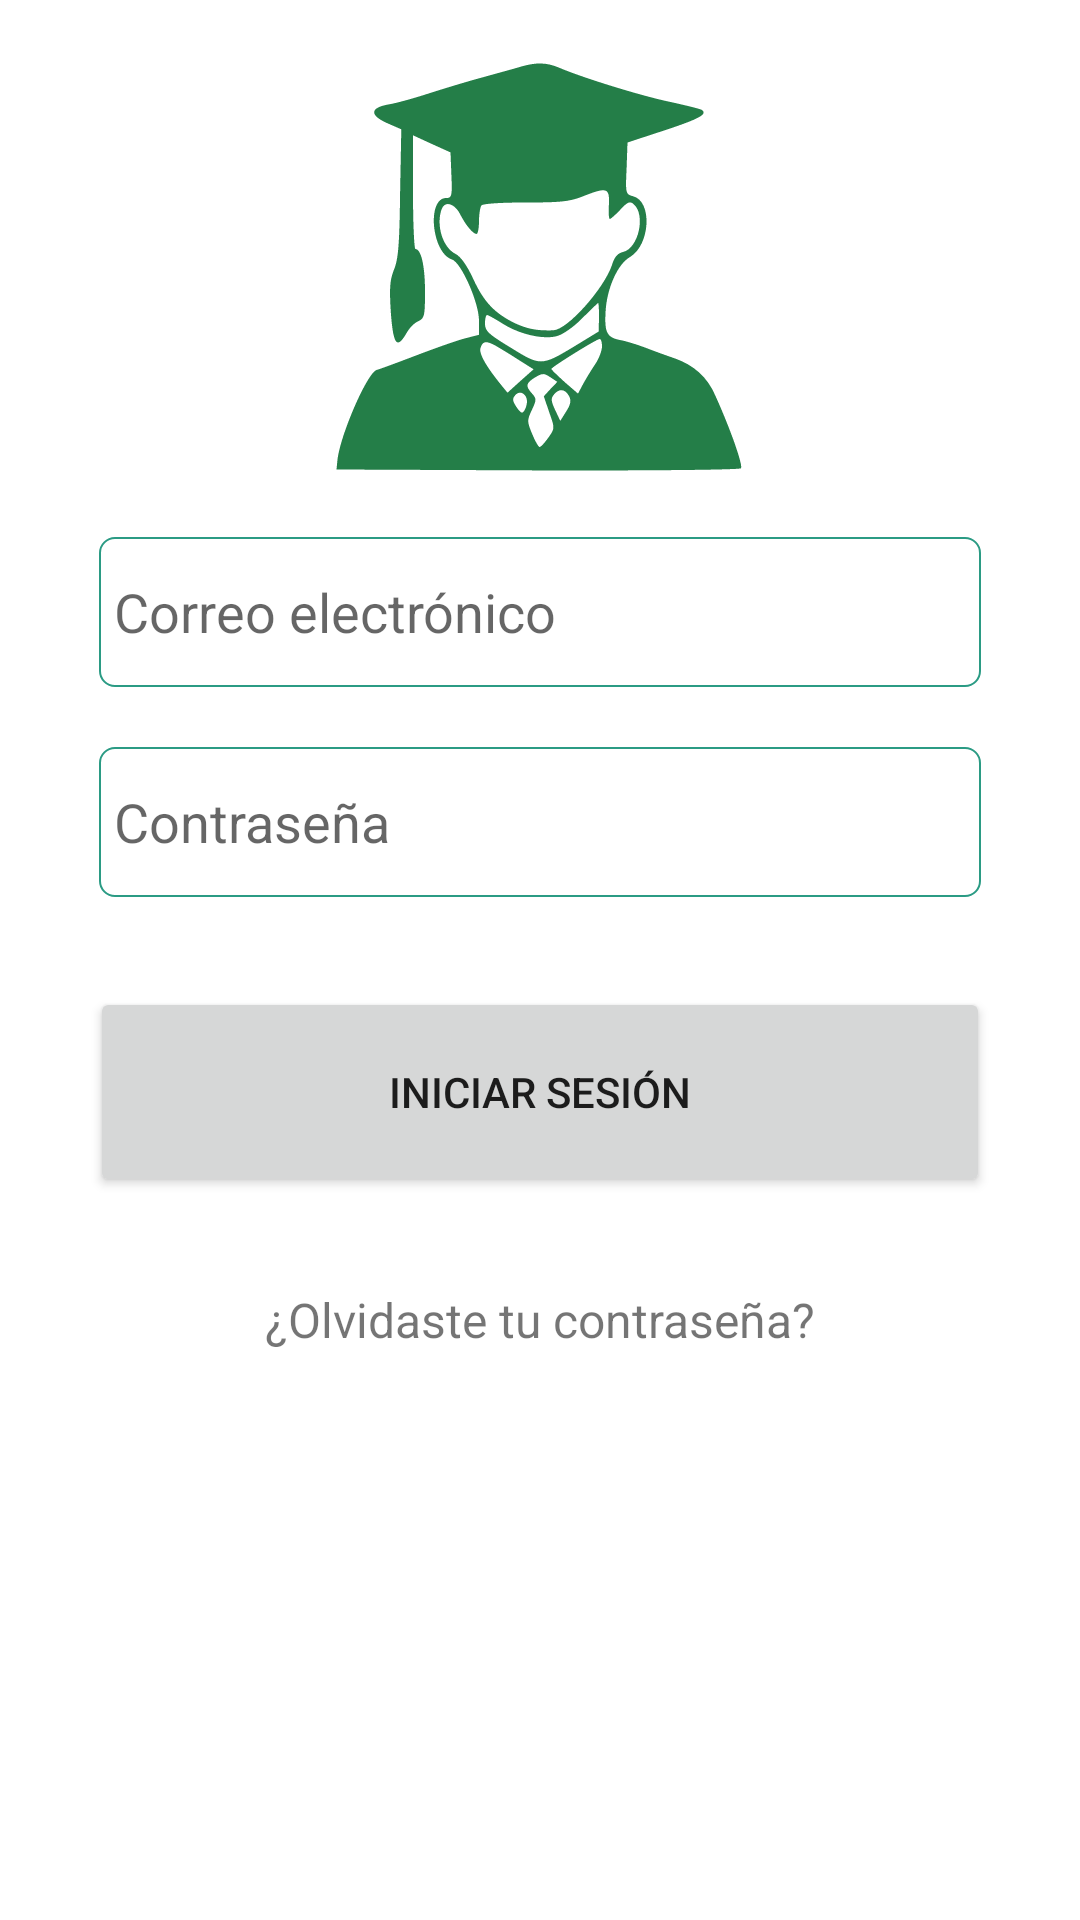

The Android layout XML behind this screen, and the referenced resources:
<!-- AndroidManifest.xml: application theme Theme.ACADEMICAIDPROYECTO -->
<!-- res/layout/activity_inicio__estudiante.xml -->
<?xml version="1.0" encoding="utf-8"?>
<androidx.constraintlayout.widget.ConstraintLayout xmlns:android="http://schemas.android.com/apk/res/android"
    xmlns:app="http://schemas.android.com/apk/res-auto"
    xmlns:tools="http://schemas.android.com/tools"
    android:layout_width="match_parent"
    android:layout_height="match_parent"
    tools:context=".View.Activity.Inicio_Estudiante">
    <ImageView
        android:id="@+id/imageView"
        android:layout_width="wrap_content"
        android:layout_height="wrap_content"
        android:layout_marginTop="20dp"
        android:src="@drawable/ic_estudiante"
        app:layout_constraintEnd_toEndOf="parent"
        app:layout_constraintStart_toStartOf="parent"
        app:layout_constraintTop_toTopOf="parent" />

    <EditText
        android:id="@+id/correo_recuperar"
        android:layout_width="wrap_content"
        android:layout_height="50sp"
        android:layout_marginTop="20dp"
        android:background="@drawable/border_text"
        android:ems="14"
        android:hint="@string/es_correo"
        android:inputType="textEmailAddress"
        android:paddingLeft="5sp"
        app:layout_constraintEnd_toEndOf="parent"
        app:layout_constraintStart_toStartOf="parent"
        app:layout_constraintTop_toBottomOf="@+id/imageView" />

    <EditText
        android:id="@+id/et_pass_estudiante_sesion"
        android:layout_width="wrap_content"
        android:layout_height="50sp"
        android:layout_marginTop="20dp"
        android:background="@drawable/border_text"
        android:ems="14"
        android:hint="@string/password"
        android:inputType="textPassword"
        android:paddingLeft="5sp"
        app:layout_constraintEnd_toEndOf="parent"
        app:layout_constraintStart_toStartOf="parent"
        app:layout_constraintTop_toBottomOf="@+id/correo_recuperar" />

    <Button
        android:id="@+id/bt_sesion_estudiante"
        android:layout_width="300sp"
        android:layout_height="70sp"
        android:layout_marginTop="30dp"
        android:text="@string/iniciar_sesion"
        app:layout_constraintEnd_toEndOf="parent"
        app:layout_constraintStart_toStartOf="parent"
        app:layout_constraintTop_toBottomOf="@+id/et_pass_estudiante_sesion" />

    <TextView
        android:id="@+id/tv_recuoerar_contraseña_estudiante"
        android:layout_width="250sp"
        android:layout_height="20dp"
        android:layout_marginTop="30dp"
        android:text="@string/recu_contra"
        android:textAlignment="center"
        android:textSize="16sp"
        app:layout_constraintEnd_toEndOf="parent"
        app:layout_constraintStart_toStartOf="parent"
        app:layout_constraintTop_toBottomOf="@+id/bt_sesion_estudiante" />
</androidx.constraintlayout.widget.ConstraintLayout>
<!-- resources referenced by this layout -->
<resources>
  <!-- drawable border_text (drawable) -->
  <?xml version="1.0" encoding="utf-8"?>
  <shape xmlns:android="http://schemas.android.com/apk/res/android">
      <corners
          android:radius="5sp"/>
      <stroke
          android:width="0.5sp"
          android:color="@color/acuamarina"/>
  </shape>
  <!-- drawable ic_estudiante: vector/xml drawable (drawable, 2664 chars, omitted) -->
  <string name="es_correo">Correo  electrónico</string>
  <string name="iniciar_sesion">Iniciar Sesión</string>
  <string name="password">Contraseña</string>
  <string name="recu_contra">¿Olvidaste tu contraseña?</string>
  <style name="Theme.ACADEMICAIDPROYECTO" parent="Theme.MaterialComponents.Light">
          
          <item name="colorPrimary">@color/purple_200</item>
          <item name="colorPrimaryVariant">@color/purple_700</item>
          <item name="colorOnPrimary">@color/black</item>
          
          <item name="colorSecondary">@color/teal_200</item>
          <item name="colorSecondaryVariant">@color/teal_200</item>
          <item name="colorOnSecondary">@color/black</item>
          
          <item name="android:statusBarColor" tools:targetApi="l">?attr/colorPrimaryVariant</item>
          
      </style>
  <color name="acuamarina">#2B9B84</color>
  <color name="purple_200">#FFBB86FC</color>
  <color name="purple_700">#FF3700B3</color>
  <color name="black">#FF000000</color>
  <color name="teal_200">#FF03DAC5</color>
</resources>
